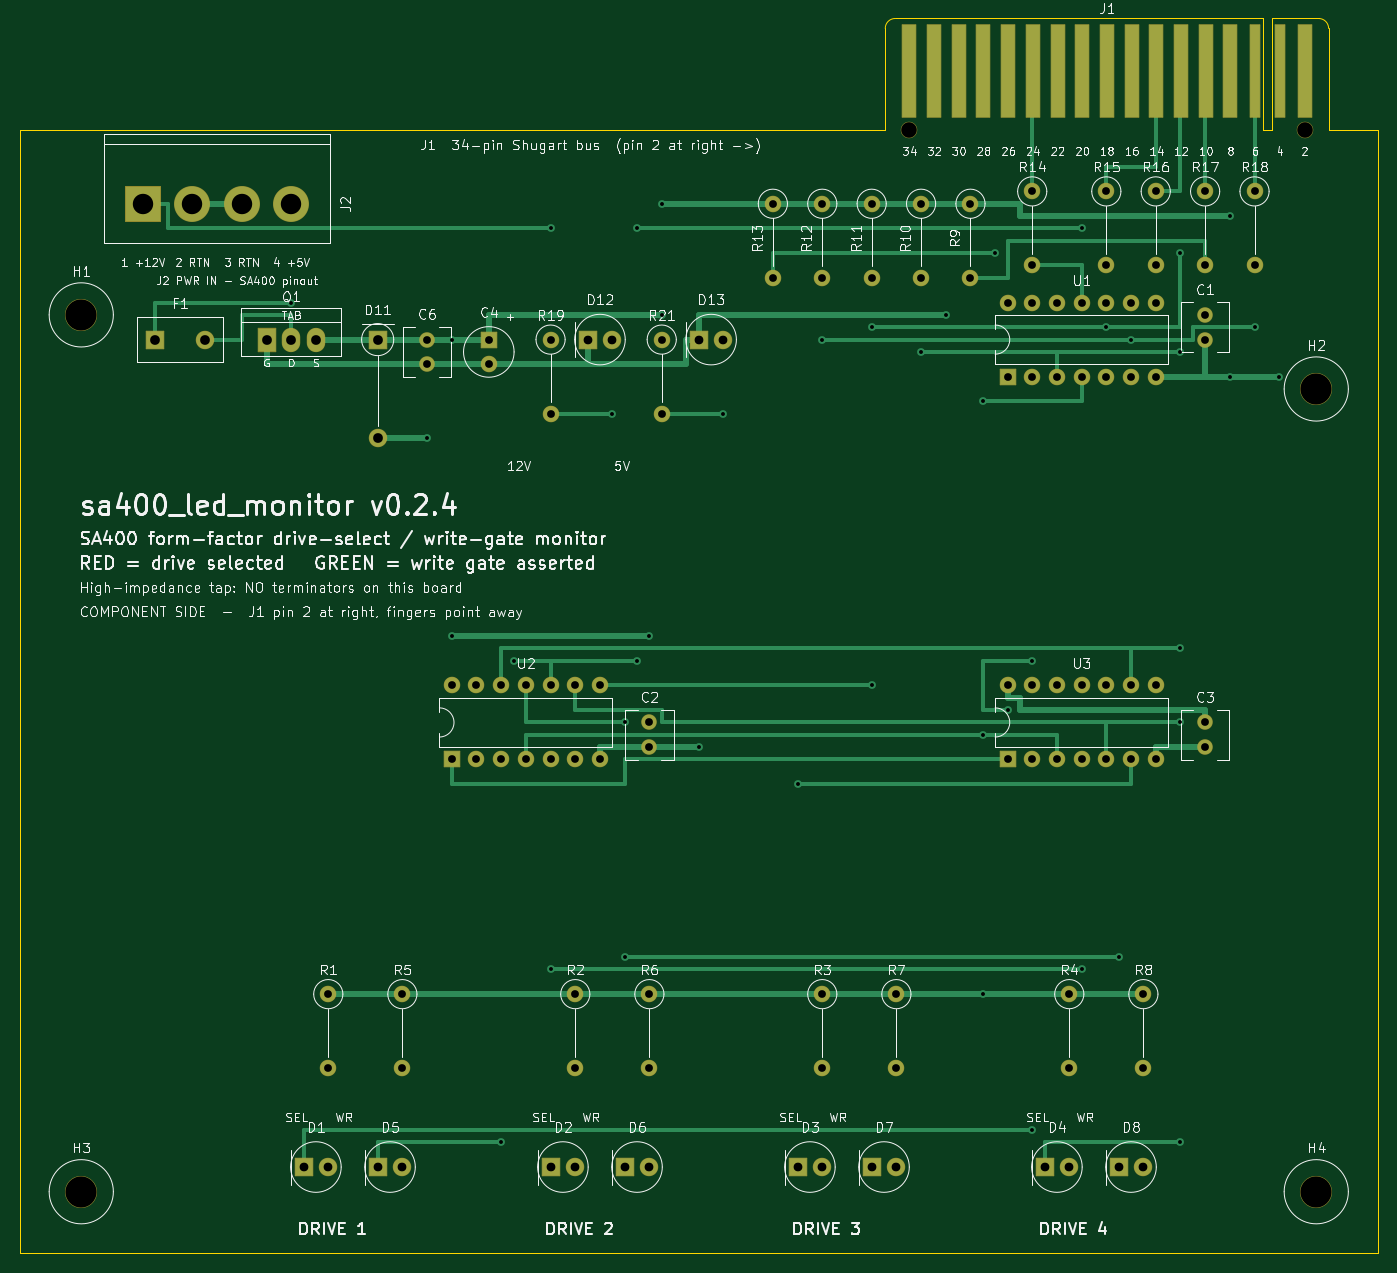
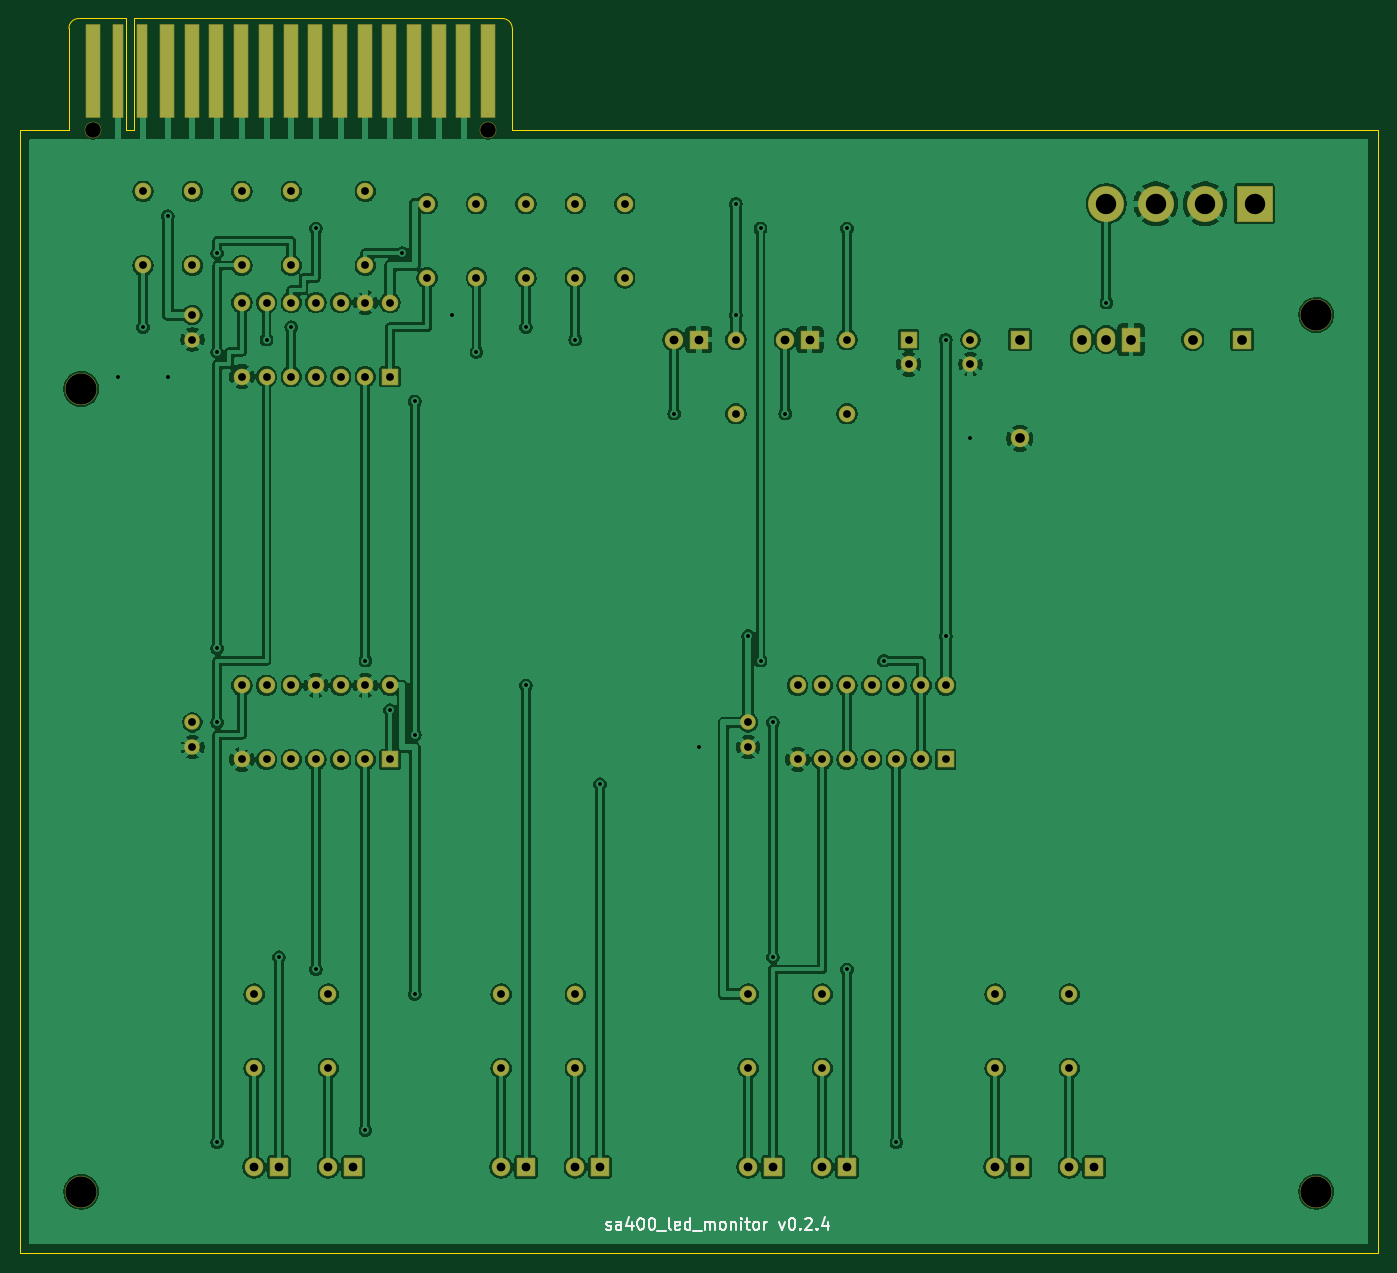
Circuit board: 9 layer files. Board 139.7 x 127.0 mm.
- bottom_copper: sa400_led_monitor-B_Cu.gbl (259135 bytes)
- bottom_mask: sa400_led_monitor-B_Mask.gbs (6460 bytes)
- bottom_silk: sa400_led_monitor-B_Silkscreen.gbo (17194 bytes)
- outline: sa400_led_monitor-Edge_Cuts.gm1 (1149 bytes)
- top_copper: sa400_led_monitor-F_Cu.gtl (17203 bytes)
- top_mask: sa400_led_monitor-F_Mask.gts (6460 bytes)
- top_silk: sa400_led_monitor-F_Silkscreen.gto (220694 bytes)
- drill: sa400_led_monitor-NPTH.drl (480 bytes)
- drill: sa400_led_monitor-PTH.drl (2970 bytes)

=== bottom_copper: sa400_led_monitor-B_Cu.gbl (259135 bytes, source omitted) ===
=== bottom_mask: sa400_led_monitor-B_Mask.gbs (6460 bytes, source omitted) ===
=== bottom_silk: sa400_led_monitor-B_Silkscreen.gbo (17194 bytes, source omitted) ===
=== outline: sa400_led_monitor-Edge_Cuts.gm1 ===
%TF.GenerationSoftware,KiCad,Pcbnew,10.0.6*%
%TF.CreationDate,2026-10-19T19:03:54-06:00*%
%TF.ProjectId,sa400_led_monitor,73613430-305f-46c6-9564-5f6d6f6e6974,v0.2.4*%
%TF.SameCoordinates,Original*%
%TF.FileFunction,Profile,NP*%
%FSLAX46Y46*%
G04 Gerber Fmt 4.6, Leading zero omitted, Abs format (unit mm)*
G04 Created by KiCad (PCBNEW 10.0.6) date 2026-10-19 19:03:54*
%MOMM*%
%LPD*%
G01*
G04 APERTURE LIST*
%TA.AperFunction,Profile*%
%ADD10C,0.100000*%
%TD*%
G04 APERTURE END LIST*
D10*
X0Y-11430000D02*
X89027000Y-11430000D01*
X0Y-127000000D02*
X0Y-11430000D01*
X89027000Y-1020000D02*
G75*
G02*
X90047000Y0I1020200J-200D01*
G01*
X89027000Y-11430000D02*
X89027000Y-1020000D01*
X90047000Y0D02*
X127878500Y0D01*
X127878500Y0D02*
X127878500Y-11430000D01*
X127878500Y-11430000D02*
X128788500Y-11430000D01*
X128788500Y0D02*
X133600000Y0D01*
X128788500Y-11430000D02*
X128788500Y0D01*
X133600000Y0D02*
G75*
G02*
X134620000Y-1020000I-200J-1020200D01*
G01*
X134620000Y-1020000D02*
X134620000Y-11430000D01*
X134620000Y-11430000D02*
X139700000Y-11430000D01*
X139700000Y-11430000D02*
X139700000Y-127000000D01*
X139700000Y-127000000D02*
X0Y-127000000D01*
M02*

=== top_copper: sa400_led_monitor-F_Cu.gtl (17203 bytes, source omitted) ===
=== top_mask: sa400_led_monitor-F_Mask.gts (6460 bytes, source omitted) ===
=== top_silk: sa400_led_monitor-F_Silkscreen.gto (220694 bytes, source omitted) ===
=== drill: sa400_led_monitor-NPTH.drl ===
M48
; DRILL file KiCad 10.0.6 date 2026-10-19T19:03:54
; FORMAT={-:-/ absolute / metric / decimal}
; #@! TF.CreationDate,2026-10-19T19:03:54-06:00
; #@! TF.GenerationSoftware,Kicad,Pcbnew,10.0.6
; #@! TF.FileFunction,NonPlated,1,2,NPTH
FMAT,2
METRIC
; #@! TA.AperFunction,NonPlated,NPTH,ComponentDrill
T1C1.600
; #@! TA.AperFunction,NonPlated,NPTH,ComponentDrill
T2C3.200
%
G90
G05
T1
X91.504Y-11.43
X132.143Y-11.43
T2
X6.35Y-30.48
X6.35Y-120.65
X133.35Y-38.1
X133.35Y-120.65
M30

=== drill: sa400_led_monitor-PTH.drl ===
M48
; DRILL file KiCad 10.0.6 date 2026-10-19T19:03:54
; FORMAT={-:-/ absolute / metric / decimal}
; #@! TF.CreationDate,2026-10-19T19:03:54-06:00
; #@! TF.GenerationSoftware,Kicad,Pcbnew,10.0.6
; #@! TF.FileFunction,Plated,1,2,PTH
FMAT,2
METRIC
; #@! TA.AperFunction,Plated,PTH,ViaDrill
T1C0.400
; #@! TA.AperFunction,Plated,PTH,ComponentDrill
T2C0.800
; #@! TA.AperFunction,Plated,PTH,ComponentDrill
T3C0.900
; #@! TA.AperFunction,Plated,PTH,ComponentDrill
T4C1.000
; #@! TA.AperFunction,Plated,PTH,ComponentDrill
T5C2.100
%
G90
G05
T1
X27.94Y-29.21
X41.91Y-43.18
X44.45Y-33.02
X44.45Y-63.5
X49.53Y-115.57
X50.8Y-66.04
X54.61Y-21.59
X54.61Y-97.79
X60.96Y-40.64
X62.23Y-72.39
X62.23Y-96.52
X63.5Y-21.59
X63.5Y-66.04
X64.77Y-63.5
X66.04Y-19.05
X66.04Y-30.48
X69.85Y-74.93
X72.39Y-40.64
X80.01Y-78.74
X82.55Y-33.02
X87.63Y-31.75
X87.63Y-68.58
X92.71Y-34.29
X95.25Y-30.48
X99.06Y-39.37
X99.06Y-73.66
X99.06Y-100.33
X100.33Y-24.13
X101.6Y-71.12
X104.14Y-66.04
X104.14Y-114.3
X109.22Y-21.59
X109.22Y-97.79
X111.76Y-31.75
X113.03Y-96.52
X114.3Y-33.02
X119.38Y-24.13
X119.38Y-34.29
X119.38Y-64.77
X119.38Y-72.39
X119.38Y-115.57
X124.46Y-20.32
X124.46Y-36.83
X127.0Y-31.75
X129.54Y-36.83
T2
X31.75Y-100.33
X31.75Y-107.95
X39.37Y-100.33
X39.37Y-107.95
X41.91Y-33.02
X41.91Y-35.56
X44.45Y-68.58
X44.45Y-76.2
X46.99Y-68.58
X46.99Y-76.2
X48.26Y-33.02
X48.26Y-35.56
X49.53Y-68.58
X49.53Y-76.2
X52.07Y-68.58
X52.07Y-76.2
X54.61Y-33.02
X54.61Y-40.64
X54.61Y-68.58
X54.61Y-76.2
X57.15Y-68.58
X57.15Y-76.2
X57.15Y-100.33
X57.15Y-107.95
X59.69Y-68.58
X59.69Y-76.2
X64.77Y-72.39
X64.77Y-74.93
X64.77Y-100.33
X64.77Y-107.95
X66.04Y-33.02
X66.04Y-40.64
X77.47Y-19.05
X77.47Y-26.67
X82.55Y-19.05
X82.55Y-26.67
X82.55Y-100.33
X82.55Y-107.95
X87.63Y-19.05
X87.63Y-26.67
X90.17Y-100.33
X90.17Y-107.95
X92.71Y-19.05
X92.71Y-26.67
X97.79Y-19.05
X97.79Y-26.67
X101.6Y-29.21
X101.6Y-36.83
X101.6Y-68.58
X101.6Y-76.2
X104.14Y-17.78
X104.14Y-25.4
X104.14Y-29.21
X104.14Y-36.83
X104.14Y-68.58
X104.14Y-76.2
X106.68Y-29.21
X106.68Y-36.83
X106.68Y-68.58
X106.68Y-76.2
X107.95Y-100.33
X107.95Y-107.95
X109.22Y-29.21
X109.22Y-36.83
X109.22Y-68.58
X109.22Y-76.2
X111.76Y-17.78
X111.76Y-25.4
X111.76Y-29.21
X111.76Y-36.83
X111.76Y-68.58
X111.76Y-76.2
X114.3Y-29.21
X114.3Y-36.83
X114.3Y-68.58
X114.3Y-76.2
X115.57Y-100.33
X115.57Y-107.95
X116.84Y-17.78
X116.84Y-25.4
X116.84Y-29.21
X116.84Y-36.83
X116.84Y-68.58
X116.84Y-76.2
X121.92Y-17.78
X121.92Y-25.4
X121.92Y-30.48
X121.92Y-33.02
X121.92Y-72.39
X121.92Y-74.93
X127.0Y-17.78
X127.0Y-25.4
T3
X29.21Y-118.11
X31.75Y-118.11
X36.83Y-118.11
X39.37Y-118.11
X54.61Y-118.11
X57.15Y-118.11
X58.42Y-33.02
X60.96Y-33.02
X62.23Y-118.11
X64.77Y-118.11
X69.85Y-33.02
X72.39Y-33.02
X80.01Y-118.11
X82.55Y-118.11
X87.63Y-118.11
X90.17Y-118.11
X105.41Y-118.11
X107.95Y-118.11
X113.03Y-118.11
X115.57Y-118.11
T4
X13.97Y-33.02
X19.05Y-33.02
X25.4Y-33.02
X27.94Y-33.02
X30.48Y-33.02
X36.83Y-33.02
X36.83Y-43.18
T5
X12.7Y-19.05
X17.78Y-19.05
X22.86Y-19.05
X27.94Y-19.05
M30
